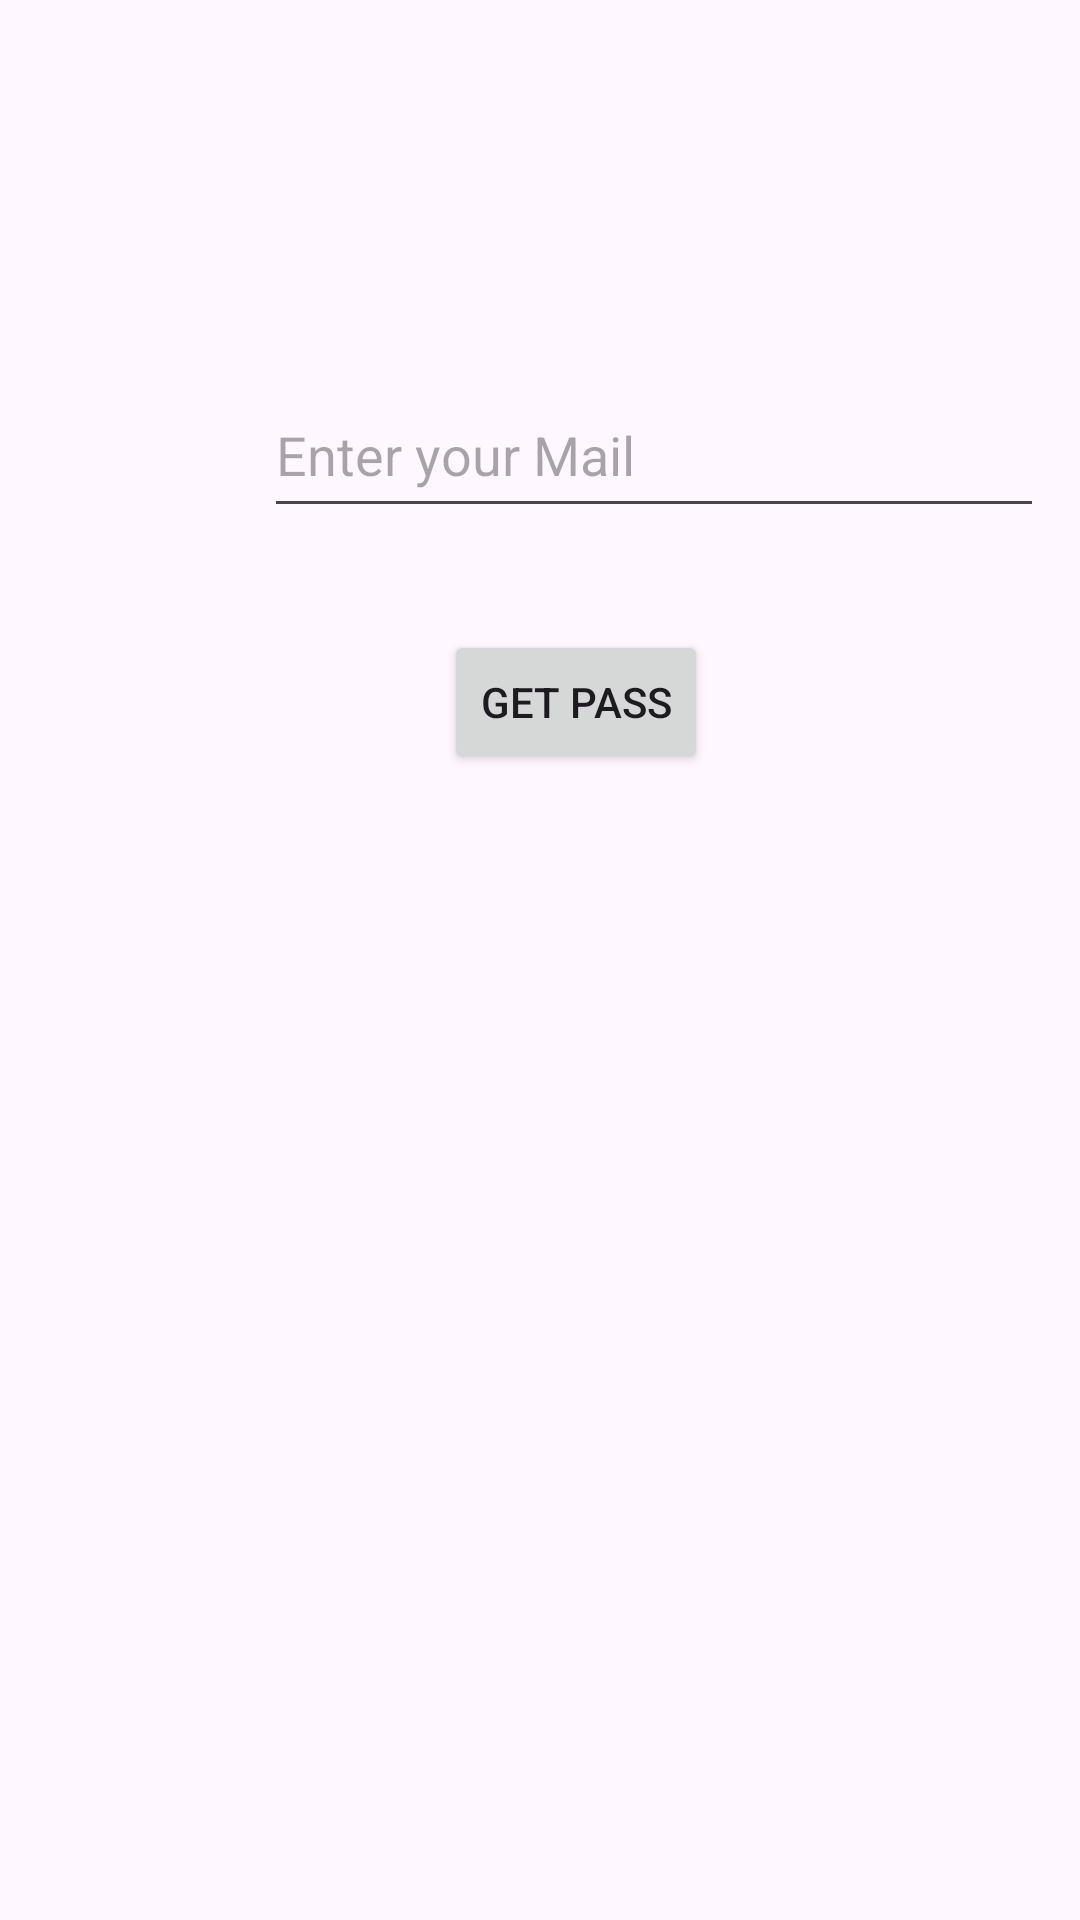

Produce the Android XML layout that renders to this screen, including the resource entries it uses.
<!-- AndroidManifest.xml: application theme Theme.Flashcard -->
<!-- res/layout/activity_forgot_pactivity.xml -->
<?xml version="1.0" encoding="utf-8"?>
<androidx.constraintlayout.widget.ConstraintLayout xmlns:android="http://schemas.android.com/apk/res/android"
    xmlns:app="http://schemas.android.com/apk/res-auto"
    xmlns:tools="http://schemas.android.com/tools"
    android:layout_width="match_parent"
    android:layout_height="match_parent"
    tools:context=".ForgotPactivity">

    <EditText
        android:id="@+id/editTextText"
        android:layout_width="260dp"
        android:layout_height="52dp"
        android:layout_marginStart="88dp"
        android:layout_marginTop="26dp"
        android:ems="10"
        android:hint="Enter your Mail"
        android:inputType="text"
        app:layout_constraintStart_toStartOf="parent"
        app:layout_constraintTop_toBottomOf="@+id/textView7" />

    <Button
        android:id="@+id/button"
        android:layout_width="wrap_content"
        android:layout_height="wrap_content"
        android:layout_marginStart="148dp"
        android:layout_marginTop="34dp"
        android:text="Get Pass"
        app:layout_constraintStart_toStartOf="parent"
        app:layout_constraintTop_toBottomOf="@+id/editTextText" />

    <TextView
        android:id="@+id/textView7"
        android:layout_width="277dp"
        android:layout_height="42dp"
        android:layout_marginStart="88dp"
        android:layout_marginTop="56dp"
        android:text="    "
        app:layout_constraintStart_toStartOf="parent"
        app:layout_constraintTop_toTopOf="parent"
        tools:visibility="invisible" />
</androidx.constraintlayout.widget.ConstraintLayout>
<!-- resources referenced by this layout -->
<resources>
  <style name="Theme.Flashcard" parent="Base.Theme.Flashcard" />
  <style name="Base.Theme.Flashcard" parent="Theme.Material3.DayNight">
          
          
      </style>
</resources>
